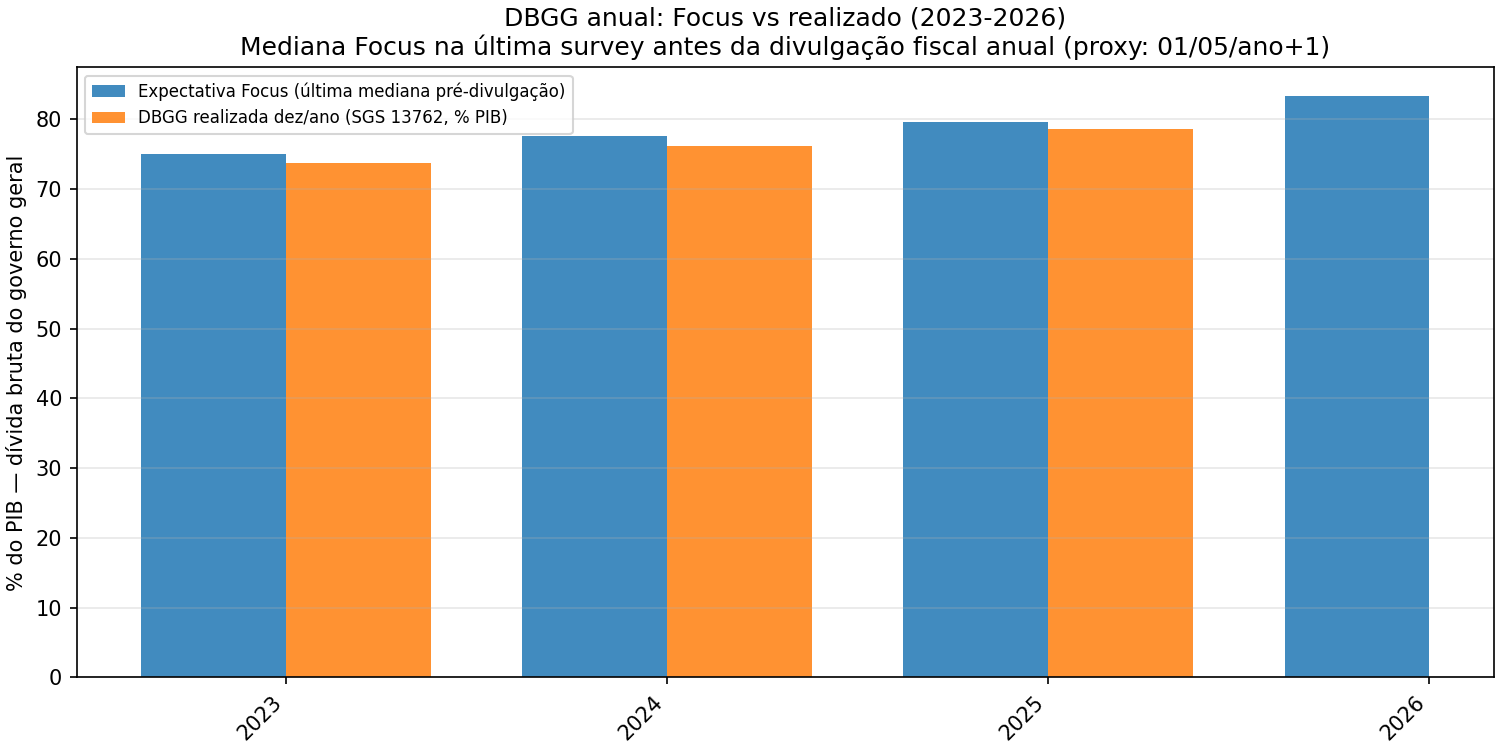

The table this chart was drawn from, first rows:
ano, divulgacao_aprox, focus_ultima_mediana_pct_pib, focus_ultima_survey_date, focus_n_respondentes, n_surveys_focus, dbgg_realizado_dez_pct_pib, dbgg_realizado_yoy_pp, dbgg_sgs_data_obs, dbgg_sgs_codigo, erro_focus_vs_realizado_pp
2023, 2024-05-01, 75.1, 2024-02-06, 9, 1517, 73.83, 2.15, 2023-12-01, 13762, 1.27
2024, 2025-05-01, 77.6, 2025-01-30, 33, 1765, 76.27, 2.44, 2024-12-01, 13762, 1.33
2025, 2026-05-01, 79.65, 2026-01-29, 39, 2016, 78.64, 2.37, 2025-12-01, 13762, 1.01
2026, 2027-05-01, 83.31, 2026-05-29, 14, 2097, , , , 13762, 
